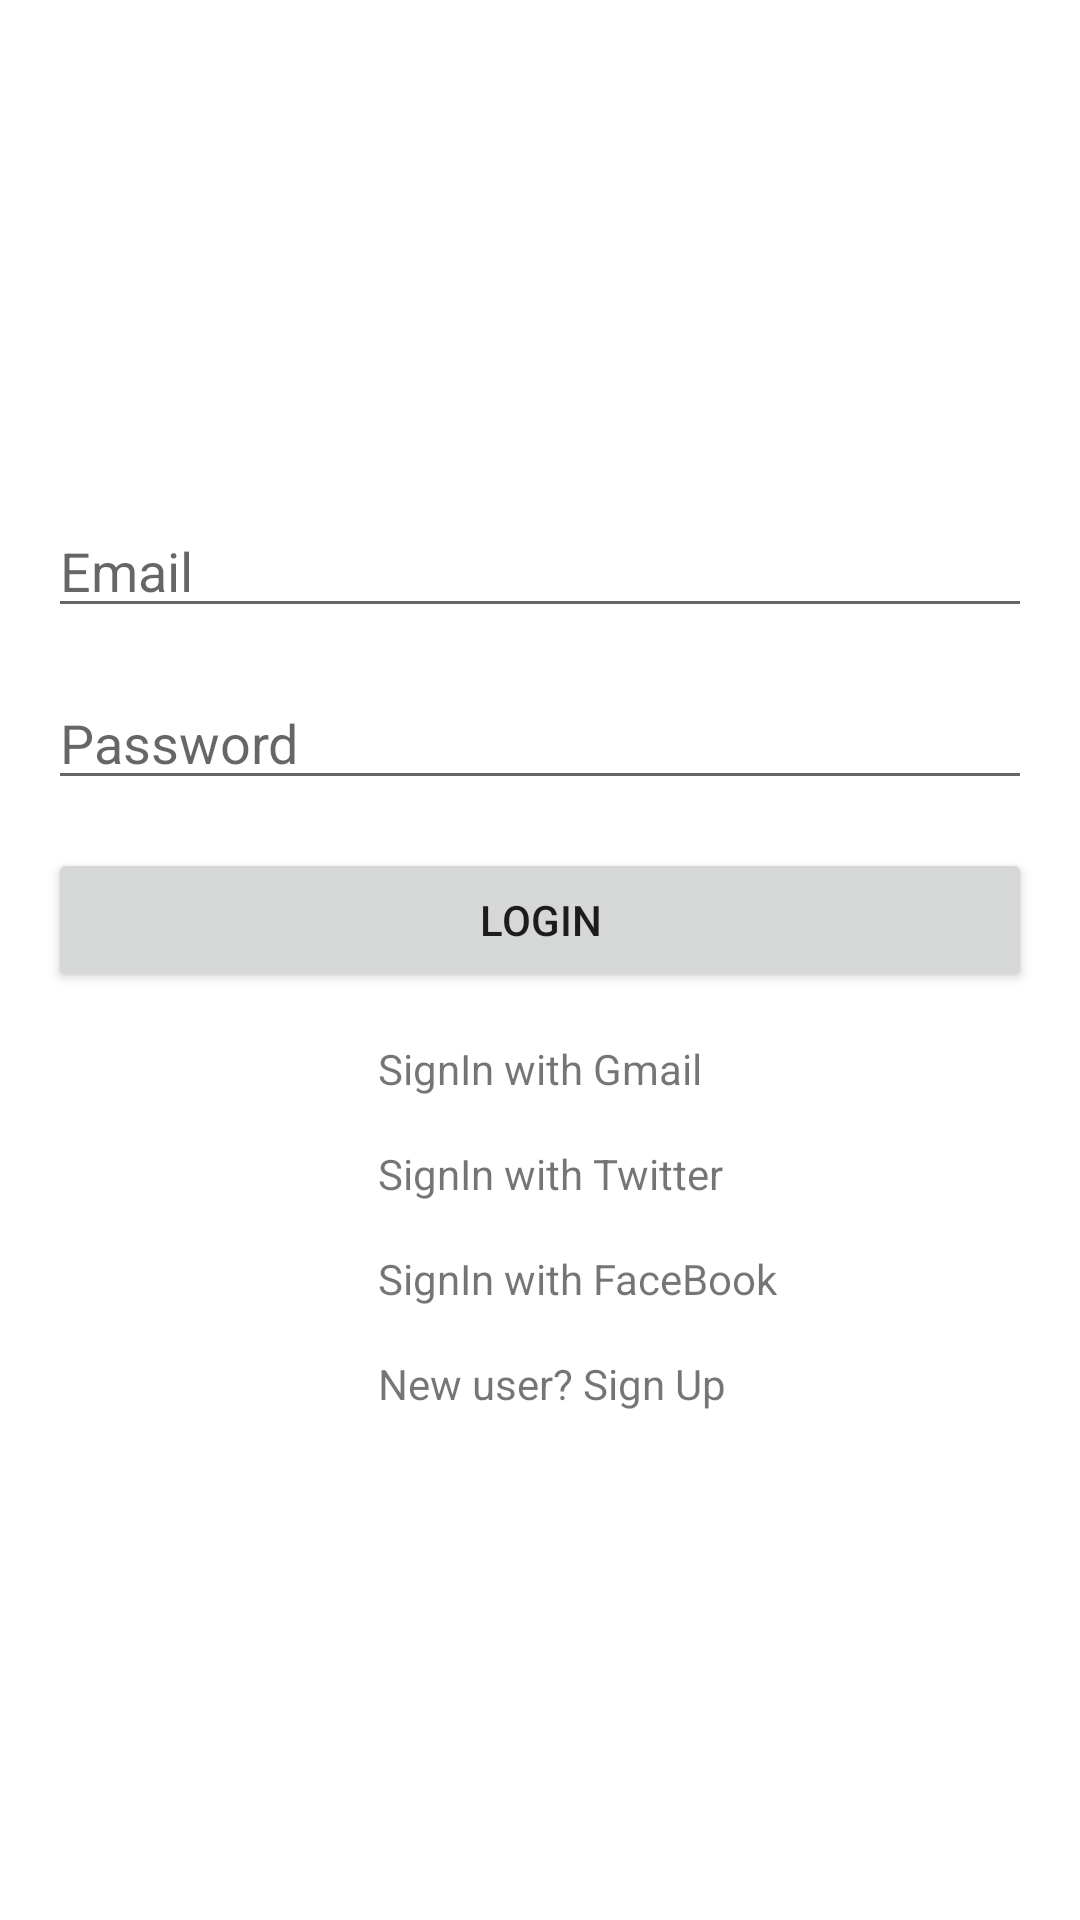

Produce the Android XML layout that renders to this screen, including the resource entries it uses.
<!-- AndroidManifest.xml: application theme Theme.TravelJournal -->
<!-- res/layout/activity_login.xml -->
<?xml version="1.0" encoding="utf-8"?>
<androidx.constraintlayout.widget.ConstraintLayout xmlns:android="http://schemas.android.com/apk/res/android"
    xmlns:app="http://schemas.android.com/apk/res-auto"
    xmlns:tools="http://schemas.android.com/tools"
    android:layout_width="match_parent"
    android:layout_height="match_parent"
    android:padding="16dp"
    tools:context=".LoginActivity">

    <EditText
        android:id="@+id/signIn_email"
        android:layout_width="match_parent"
        android:layout_height="wrap_content"
        android:layout_marginTop="32dp"
        android:hint="Email"
        android:ems="10"
        android:inputType="textEmailAddress"
        app:layout_constraintEnd_toEndOf="parent"
        app:layout_constraintHorizontal_bias="0.497"
        app:layout_constraintStart_toStartOf="parent"
        app:layout_constraintTop_toBottomOf="@+id/imageView" />

    <EditText
        android:id="@+id/signIn_password"
        android:layout_width="match_parent"
        android:layout_height="wrap_content"
        android:layout_marginTop="16dp"
        android:hint="Password"
        android:ems="10"
        android:inputType="textPassword"
        app:layout_constraintEnd_toEndOf="parent"
        app:layout_constraintHorizontal_bias="0.497"
        app:layout_constraintStart_toStartOf="parent"
        app:layout_constraintTop_toBottomOf="@+id/signIn_email" />

    <ImageView
        android:id="@+id/imageView"
        android:layout_width="match_parent"
        android:layout_height="wrap_content"
        android:layout_marginTop="120dp"
        app:layout_constraintEnd_toEndOf="parent"
        app:layout_constraintStart_toStartOf="parent"
        app:layout_constraintTop_toTopOf="parent"
        app:srcCompat="@drawable/ic_launcher_background" />

    <Button
        android:id="@+id/signIn_btn"
        android:layout_width="match_parent"
        android:layout_height="wrap_content"
        android:layout_marginTop="16dp"
        android:text="LOGIN"
        app:layout_constraintEnd_toEndOf="parent"
        app:layout_constraintStart_toStartOf="parent"
        app:layout_constraintTop_toBottomOf="@+id/signIn_password" />

    <TextView
        android:id="@+id/singIn_gmail"
        android:layout_width="wrap_content"
        android:layout_height="wrap_content"
        android:layout_marginTop="16dp"
        android:text="SignIn with Gmail"
        app:layout_constraintEnd_toEndOf="parent"
        app:layout_constraintStart_toStartOf="parent"
        app:layout_constraintTop_toBottomOf="@+id/signIn_btn" />

    <TextView
        android:id="@+id/singIn_twitter"
        android:layout_width="wrap_content"
        android:layout_height="wrap_content"
        android:layout_marginTop="16dp"
        android:text="SignIn with Twitter"
        app:layout_constraintStart_toStartOf="@+id/singIn_gmail"
        app:layout_constraintTop_toBottomOf="@+id/singIn_gmail" />

    <TextView
        android:id="@+id/singIn_facebook"
        android:layout_width="wrap_content"
        android:layout_height="wrap_content"
        android:layout_marginTop="16dp"
        android:text="SignIn with FaceBook"
        app:layout_constraintStart_toStartOf="@+id/singIn_twitter"
        app:layout_constraintTop_toBottomOf="@+id/singIn_twitter" />

    <TextView
        android:id="@+id/singIn_singUp"
        android:layout_width="wrap_content"
        android:layout_height="wrap_content"
        android:layout_marginTop="16dp"
        android:text="New user? Sign Up"
        app:layout_constraintStart_toStartOf="@+id/singIn_facebook"
        app:layout_constraintTop_toBottomOf="@+id/singIn_facebook" />
</androidx.constraintlayout.widget.ConstraintLayout>
<!-- resources referenced by this layout -->
<resources>
  <style name="Theme.TravelJournal" parent="Theme.MaterialComponents.DayNight.NoActionBar">
          
          <item name="colorPrimary">@color/black</item>
          <item name="colorPrimaryVariant">@color/purple_700</item>
          <item name="colorOnPrimary">@color/white</item>
          
          <item name="colorSecondary">@color/white</item>
          <item name="colorSecondaryVariant">@color/teal_700</item>
          <item name="colorOnSecondary">@color/black</item>
  
          
          <item name="android:statusBarColor" tools:targetApi="l">?attr/colorPrimaryVariant</item>
          
      </style>
  <!-- not gathered from this repository: default colours our renderer supplied (Android Studio template values) -->
  <color name="purple_700">#FF3700B3</color>
  <color name="teal_700">#FF018786</color>
  <color name="black">#FF000000</color>
  <color name="white">#FFFFFFFF</color>
</resources>
